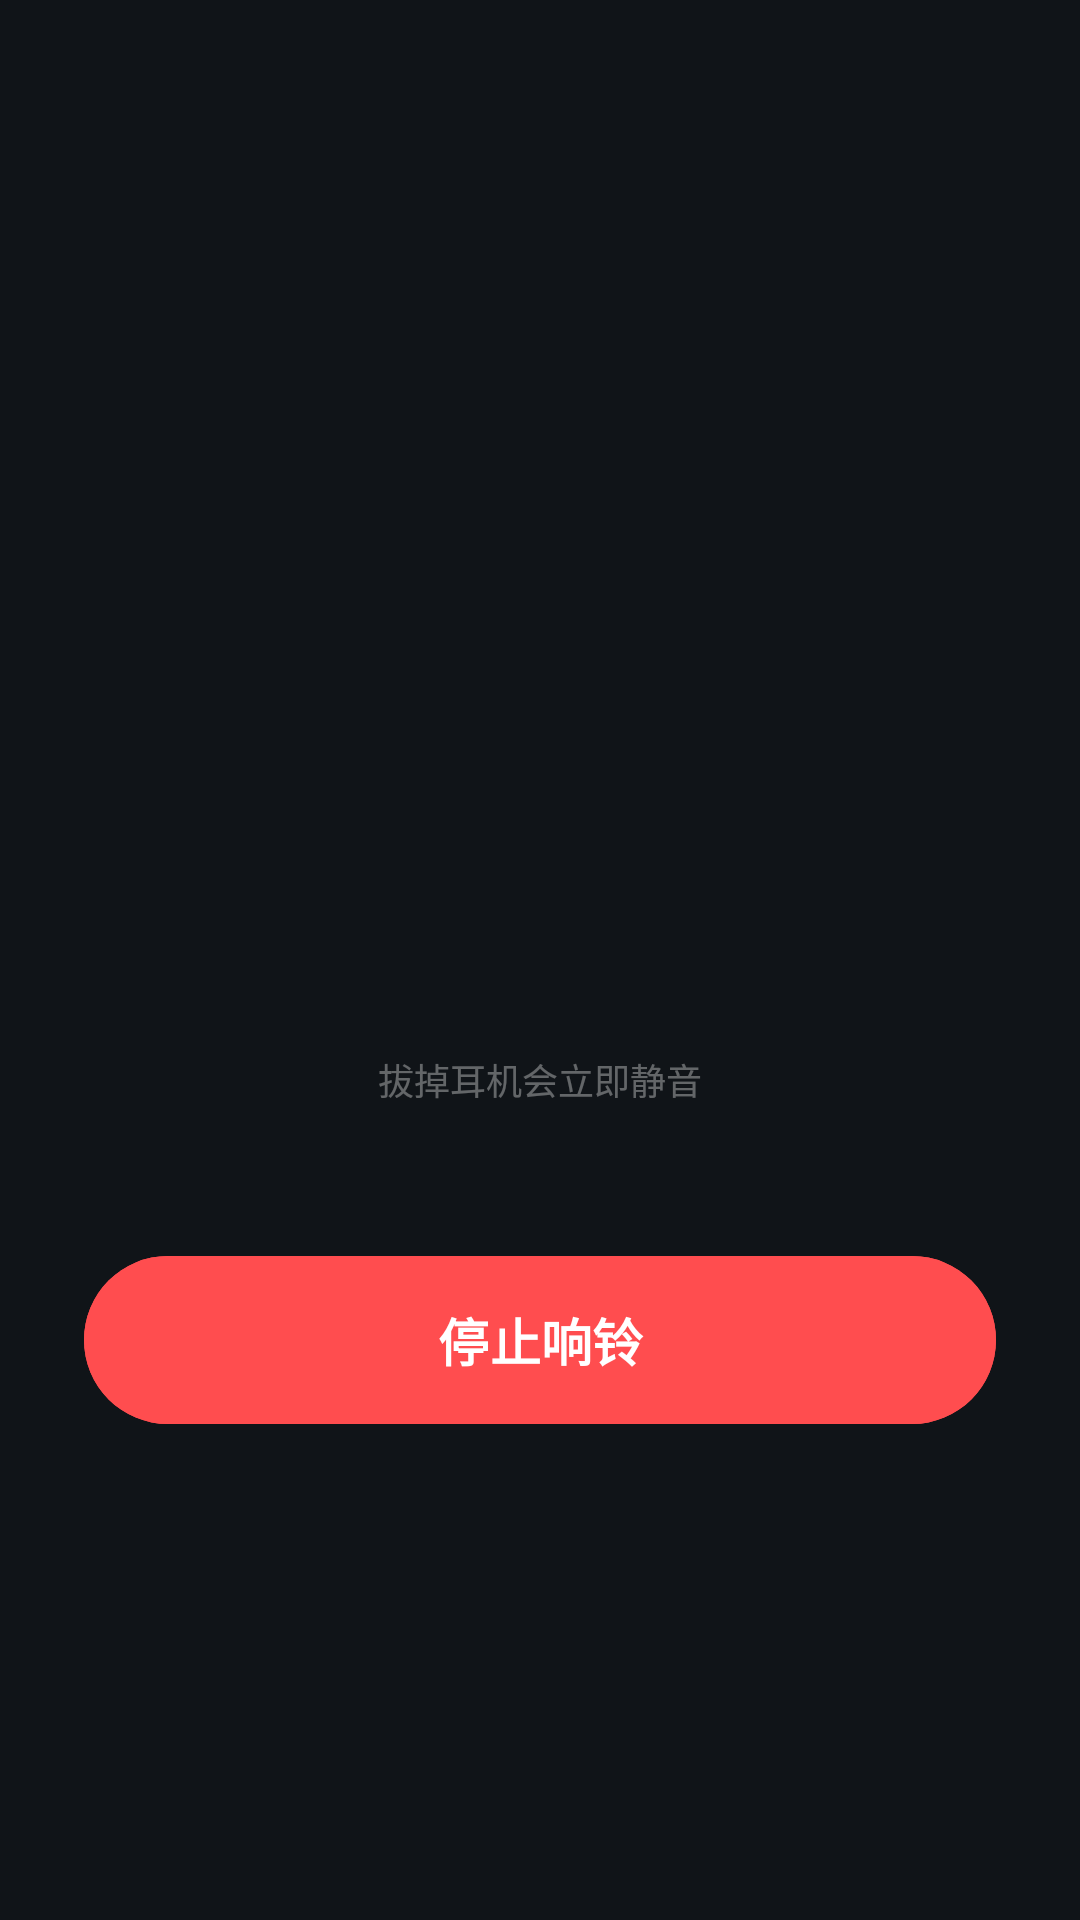

Write the Android layout XML for this screen, with the resource values it uses.
<!-- AndroidManifest.xml: activity theme Theme.EarAlarm.Ring -->
<!-- res/layout/activity_ring.xml -->
<?xml version="1.0" encoding="utf-8"?>
<LinearLayout xmlns:android="http://schemas.android.com/apk/res/android"
    xmlns:app="http://schemas.android.com/apk/res-auto"
    android:layout_width="match_parent"
    android:layout_height="match_parent"
    android:background="#101418"
    android:gravity="center"
    android:orientation="vertical"
    android:paddingHorizontal="28dp">

    <TextView
        android:id="@+id/textNow"
        android:layout_width="wrap_content"
        android:layout_height="wrap_content"
        android:fontFeatureSettings="tnum"
        android:textColor="#FFFFFF"
        android:textSize="82sp"
        android:textStyle="bold" />

    <TextView
        android:id="@+id/textLabel"
        android:layout_width="wrap_content"
        android:layout_height="wrap_content"
        android:layout_marginTop="2dp"
        android:alpha="0.6"
        android:textColor="#FFFFFF"
        android:textSize="16sp" />

    <TextView
        android:id="@+id/textRoute"
        android:layout_width="wrap_content"
        android:layout_height="wrap_content"
        android:layout_marginTop="30dp"
        android:alpha="0.85"
        android:textColor="#9BD3A8"
        android:textSize="14sp" />

    <TextView
        android:id="@+id/textTip"
        android:layout_width="match_parent"
        android:layout_height="wrap_content"
        android:layout_marginTop="8dp"
        android:alpha="0.35"
        android:gravity="center"
        android:text="拔掉耳机会立即静音"
        android:textColor="#FFFFFF"
        android:textSize="12sp" />

    <com.google.android.material.button.MaterialButton
        android:id="@+id/btnStop"
        android:layout_width="match_parent"
        android:layout_height="64dp"
        android:layout_marginTop="46dp"
        android:backgroundTint="#FF4D4F"
        android:text="@string/stop"
        android:textColor="#FFFFFF"
        android:textSize="17sp"
        android:textStyle="bold"
        app:cornerRadius="32dp" />
</LinearLayout>
<!-- resources referenced by this layout -->
<resources>
  <string name="stop">停止响铃</string>
  <style name="Theme.EarAlarm.Ring" parent="Theme.EarAlarm">
          <item name="android:windowBackground">#101418</item>
          <item name="android:statusBarColor">#101418</item>
          <item name="android:navigationBarColor">#101418</item>
          <item name="android:windowLightStatusBar">false</item>
      </style>
  <style name="Theme.EarAlarm" parent="Theme.Material3.DayNight.NoActionBar">
          <item name="colorPrimary">#2F6BFF</item>
          <item name="colorOnPrimary">#FFFFFF</item>
          <item name="colorPrimaryContainer">#DCE6FF</item>
          <item name="colorOnPrimaryContainer">#00174B</item>
          <item name="colorSecondary">#5A5F6B</item>
          <item name="android:statusBarColor">?attr/colorSurface</item>
          <item name="android:windowLightStatusBar" tools:targetApi="m">true</item>
      </style>
</resources>
